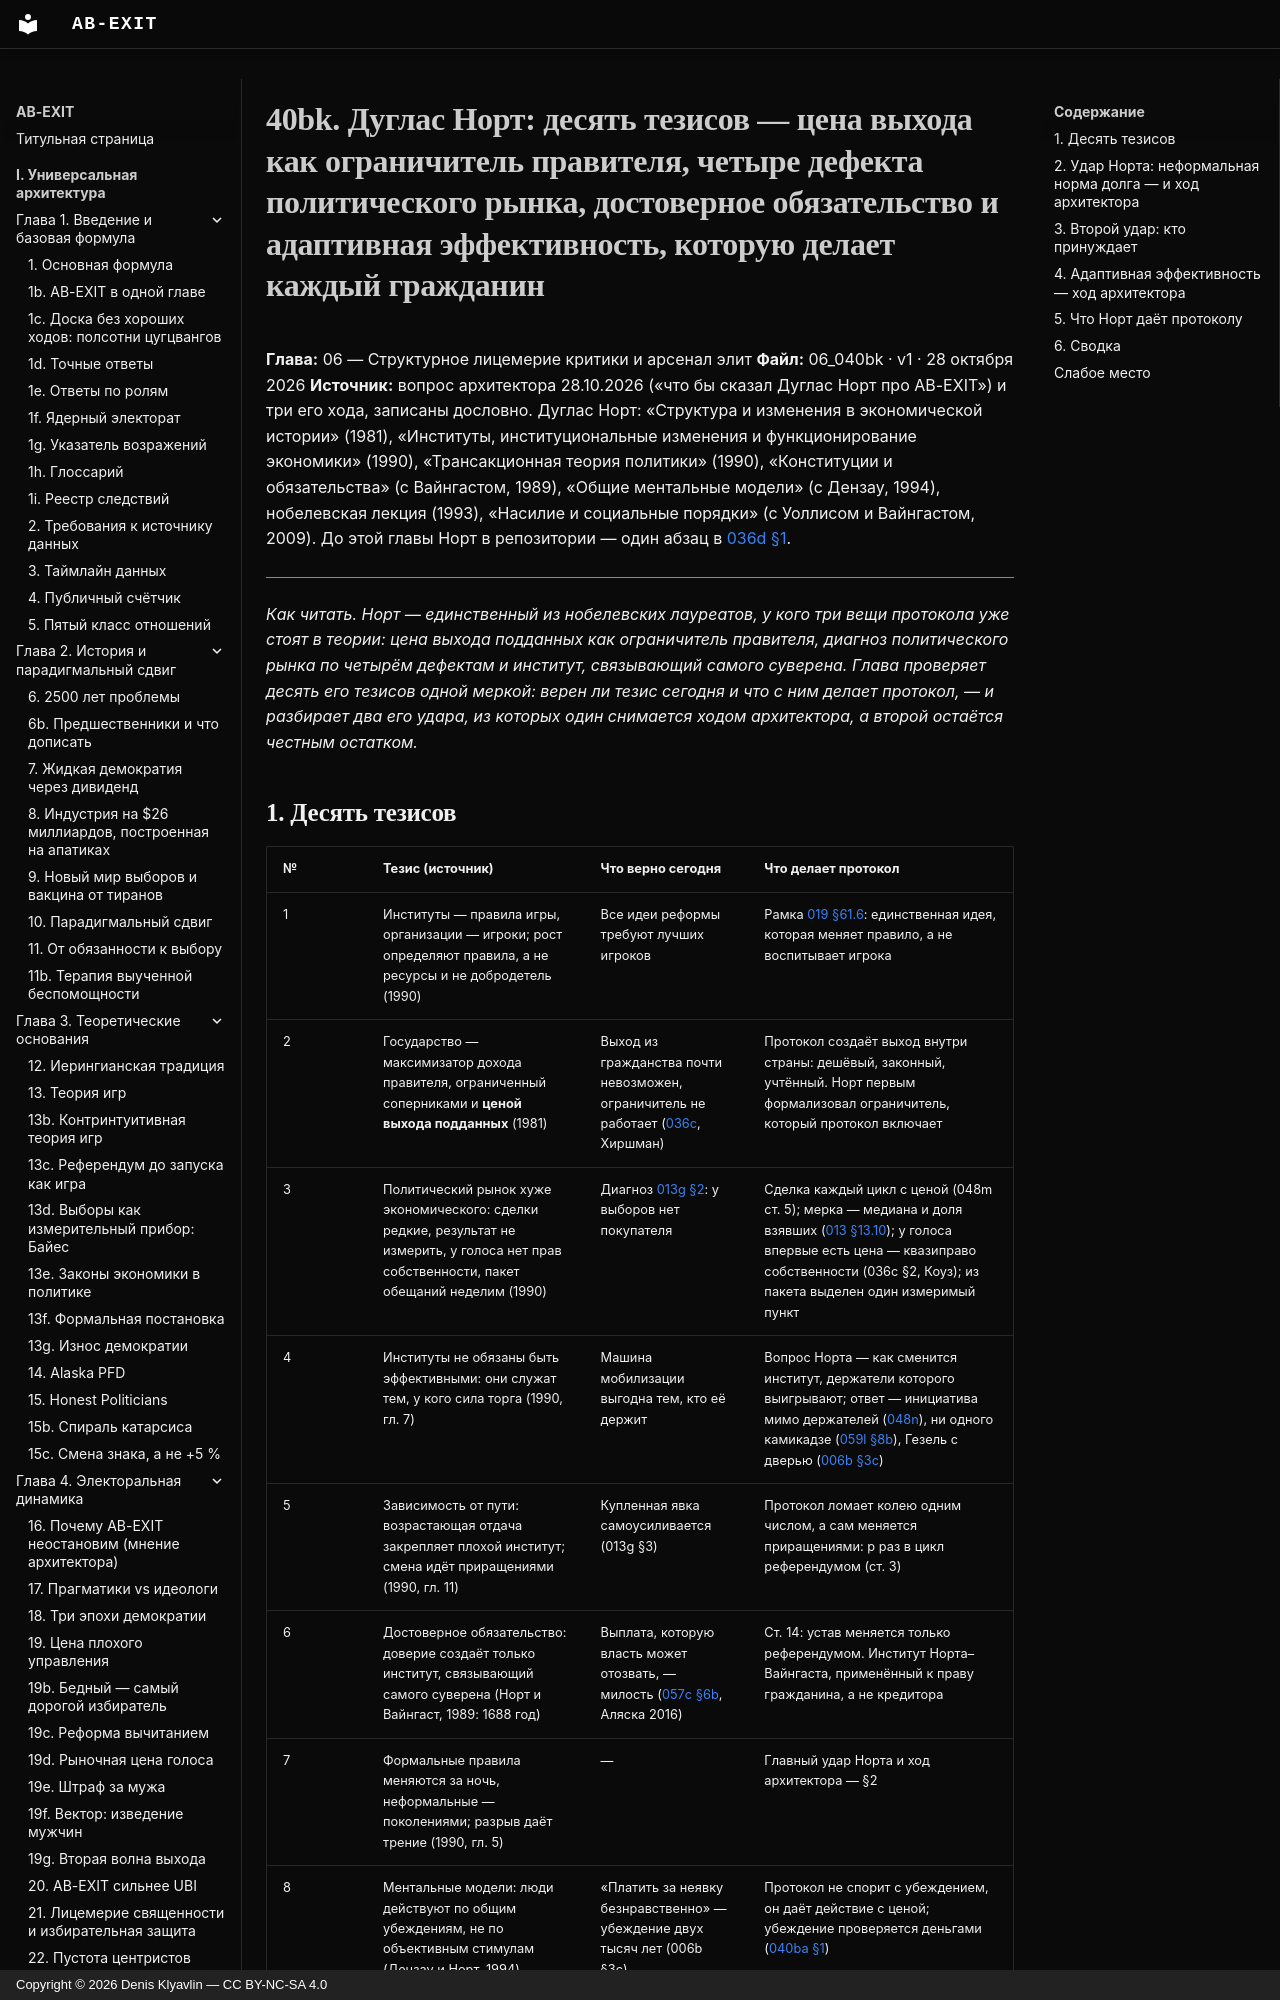

repository: Denis-Kliavlin/ab-exit · page: 06-critique-arsenal/040bk-north/index.html · generator: mkdocs · copyright: Copyright © 2026 Denis Klyavlin — CC BY-NC-SA 4.0

# 40bk. Дуглас Норт: десять тезисов — цена выхода как ограничитель правителя, четыре дефекта политического рынка, достоверное обязательство и адаптивная эффективность, которую делает каждый гражданин

**Глава:** 06 — Структурное лицемерие критики и арсенал элит
**Файл:** 06_040bk · v1 · 28 октября 2026
**Источник:** вопрос архитектора 28.10.2026 («что бы сказал Дуглас Норт про AB-EXIT») и три его хода, записаны дословно. Дуглас Норт: «Структура и изменения в экономической истории» (1981), «Институты, институциональные изменения и функционирование экономики» (1990), «Трансакционная теория политики» (1990), «Конституции и обязательства» (с Вайнгастом, 1989), «Общие ментальные модели» (с Дензау, 1994), нобелевская лекция (1993), «Насилие и социальные порядки» (с Уоллисом и Вайнгастом, 2009). До этой главы Норт в репозитории — один абзац в [036d §1](036d-nobel-fourth-circle.md).

---

*Как читать. Норт — единственный из нобелевских лауреатов, у кого три вещи протокола уже стоят в теории: цена выхода подданных как ограничитель правителя, диагноз политического рынка по четырём дефектам и институт, связывающий самого суверена. Глава проверяет десять его тезисов одной меркой: верен ли тезис сегодня и что с ним делает протокол, — и разбирает два его удара, из которых один снимается ходом архитектора, а второй остаётся честным остатком.*
